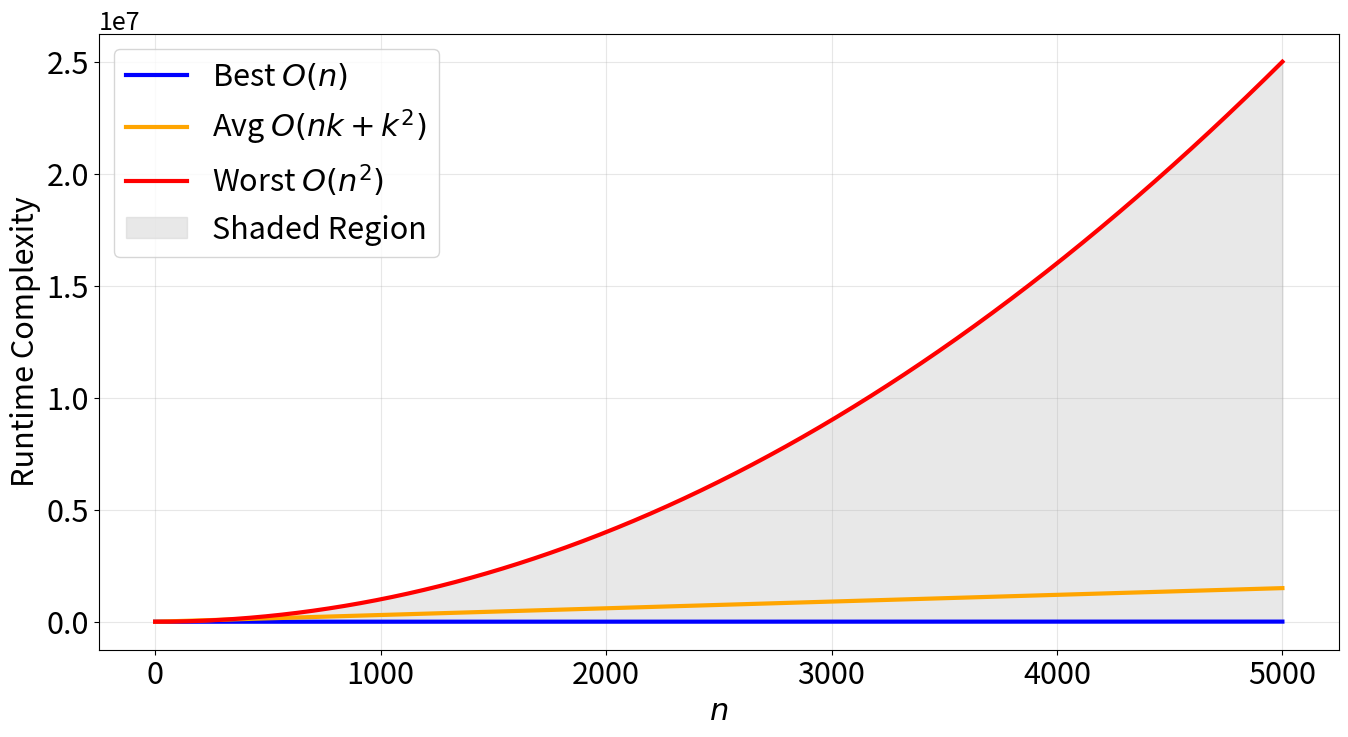

Write the Python code that produced this figure. (Note: this script raises an exception after producing the figure.)
import numpy as np
import matplotlib.pyplot as plt

# Define the range of n
n = np.linspace(0, 5000, 1000)

# Define the complexity functions
o_n = n
o_n2 = n**2

# Create the figure and axis
fig, ax = plt.subplots(figsize=(16, 8))

# Plot the complexity functions
ax.plot(n, o_n, label='Best $O(n)$', color='blue', linewidth=3)
ax.plot(n, 300 * o_n, label='Avg $O(nk + k^2)$', color='orange', linewidth=3)
ax.plot(n, o_n2, label='Worst $O(n^2)$', color='red', linewidth=3)

# Fill the area between O(n) and O(n^2)
ax.fill_between(n, o_n, o_n2, color='lightgray', alpha=0.5, label='Shaded Region')

# Add labels, legend, and grid
ax.set_xlabel('$n$', fontsize=22)
ax.set_ylabel('Runtime Complexity', fontsize=22)
ax.legend(fontsize=22)
ax.grid(alpha=0.3)

# Adjust ticks
ax.tick_params(axis='x', labelsize=22)
ax.tick_params(axis='y', labelsize=22)

ty = ax.yaxis.get_offset_text()
ty.set_fontsize(18)

# Save the plot
fig.savefig('bigoplot.png')

# Optionally, show the plot (if needed)
# plt.show()





1/0

# Define the range of n
n = np.linspace(0, 5000, 1000)

# Define the complexity functions
o_n = n
o_n2 = n**2

# Create the plot
plt.figure(figsize=(16, 8))
plt.plot(n, o_n, label='Best $O(n)$', color='blue', linewidth=3)
plt.plot(n, 300*o_n, label='Avg $O(nk + k^2)$', color='orange', linewidth=3)
plt.plot(n, o_n2, label='Worst $O(n^2)$', color='red', linewidth=3)

# Fill the area between O(n) and O(n^2)
plt.fill_between(n, o_n, o_n2, color='lightgray', alpha=0.5, label='Shaded Region')

# Add labels and legend
# plt.title('Thetan Berserker  $O(n)$ to $O(n^2)$', fontsize=14)
plt.xlabel('$n$', fontsize=22)
plt.ylabel('Runtime Complexity', fontsize=22)
plt.legend(fontsize=22)
plt.grid(alpha=0.3)
plt.xticks(fontsize=22)
yt = plt.yticks(fontsize=22)


# yaxis.get_offset_text()
# tx.set_fontsize(7)
# # Show the plot
# plt.show()
plt.savefig('bigoplot.png')
